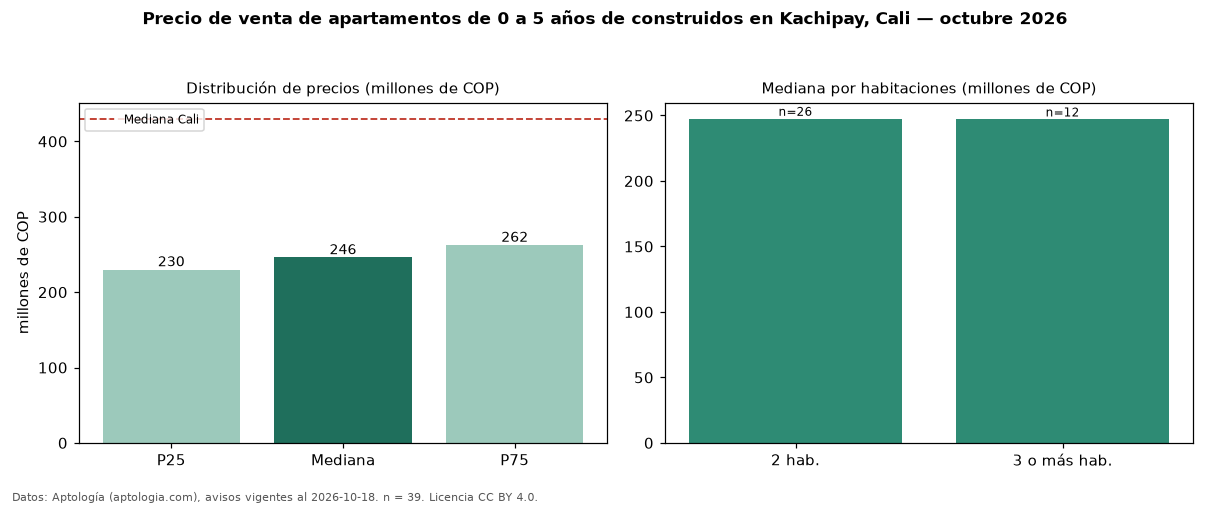

Source data for this figure (header and first rows):
seccion, metrica, valor, moneda, n
filtro, edad1, de 0 a 5 años de construidos, , 39
precio, p25, 230000000, COP, 39
precio, mediana, 246000000, COP, 39
precio, p75, 262500000, COP, 39
precio, minimo, 160000000, COP, 39
precio, maximo, 470000000, COP, 39
m2, mediana_precio_m2, 4060000, COP, 39
m2, area_mediana_m2, 60.0, m2, 39
admin, mediana_admin_mes, 238000, COP, 25
banos, mediana_banos, 2.0, , 
parqueadero, pct_con_parqueadero, 23.1, %, 39
estrato, estrato_mas_frecuente, 4, , 39
habitaciones, 2, 247500000, COP, 26
habitaciones, 3+, 247000000, COP, 12
ciudad, mediana_ciudad_referencia, 430000000, COP, 
ciudad, mediana_m2_ciudad, 4650000, COP, 
fuente, fecha_datos, 2026-10-18, , 
fuente, atribucion, https://www.aptologia.com/venta/cali/kac…, , 
fuente, licencia, CC BY 4.0, , 
